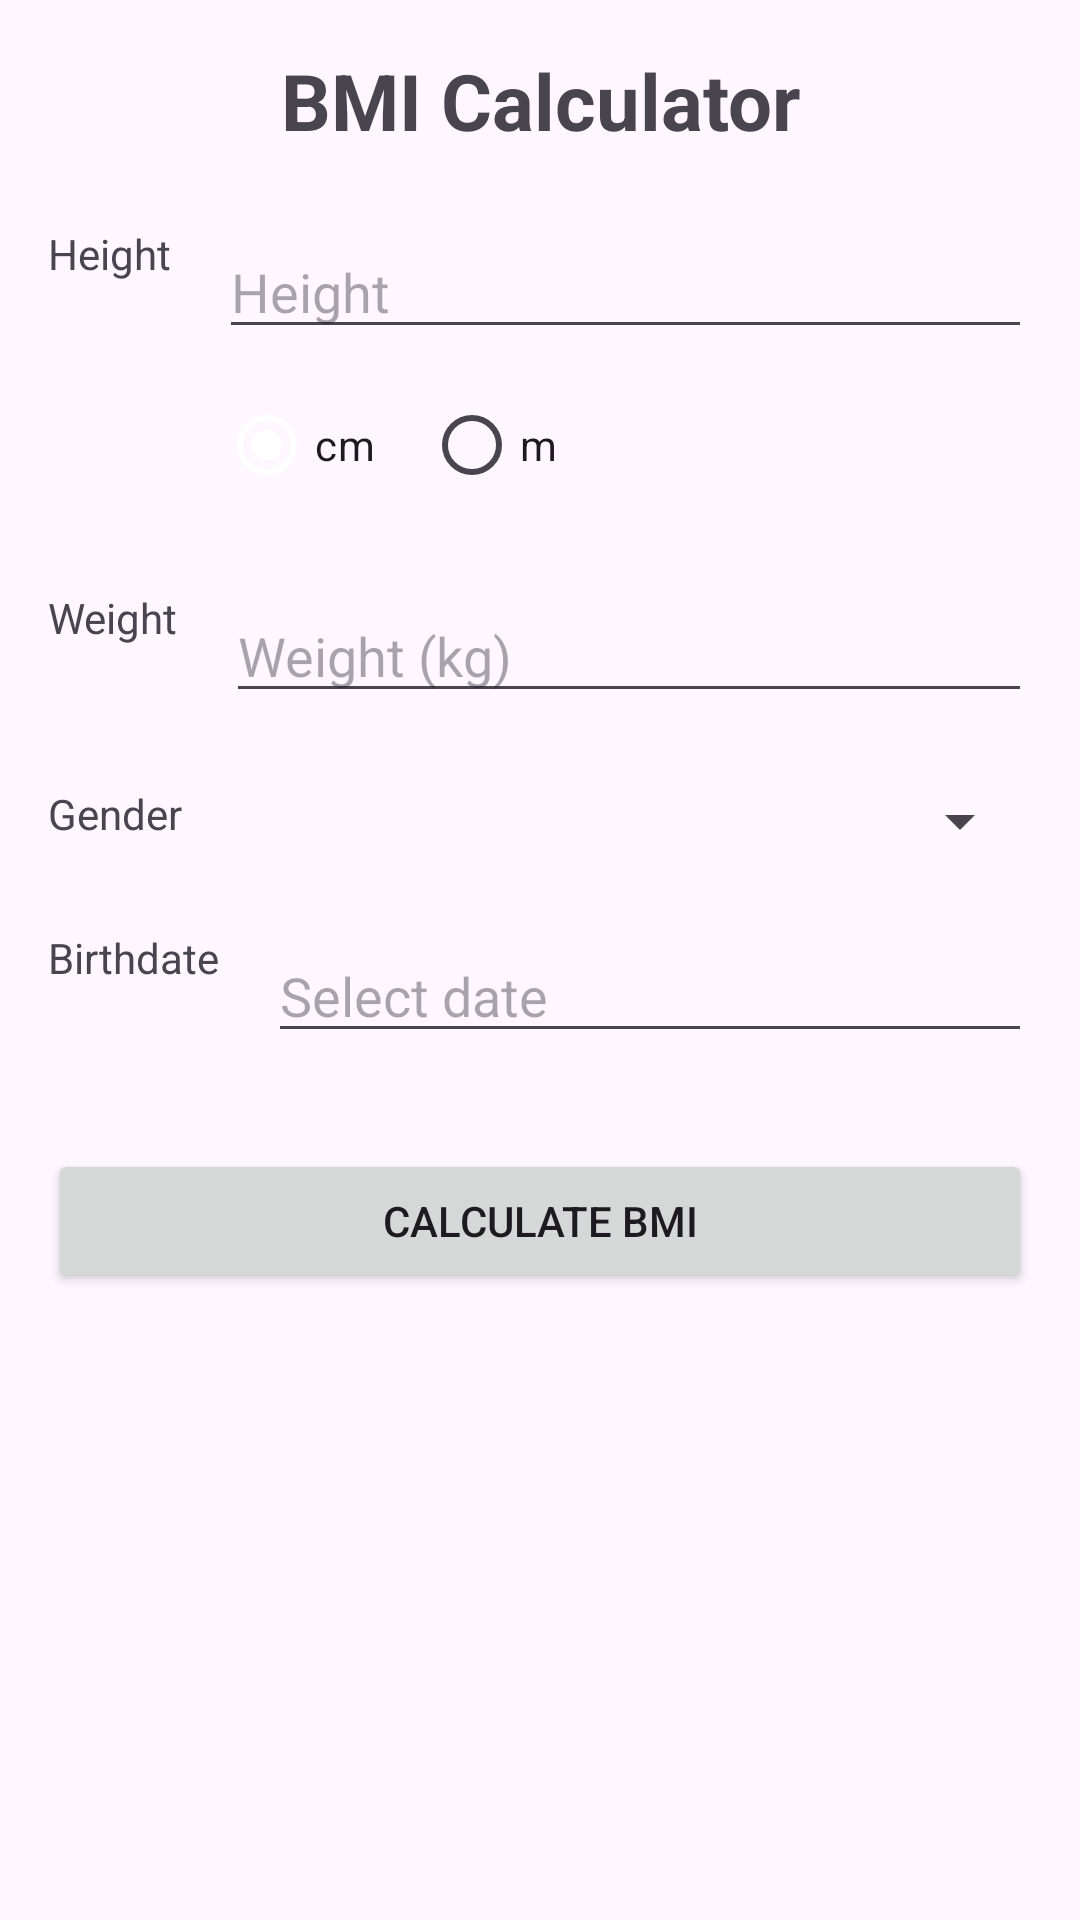

Write the Android layout XML for this screen, with the resource values it uses.
<!-- AndroidManifest.xml: application theme Theme.ICM_calculator -->
<!-- res/layout/calcule_imc.xml -->
<?xml version="1.0" encoding="utf-8"?>
<androidx.constraintlayout.widget.ConstraintLayout
    xmlns:android="http://schemas.android.com/apk/res/android"
    xmlns:app="http://schemas.android.com/apk/res-auto"
    android:id="@+id/main"
    android:layout_width="match_parent"
    android:layout_height="match_parent"
    android:padding="16dp">

    
    <TextView
        android:id="@+id/title"
        android:layout_width="0dp"
        android:layout_height="wrap_content"
        android:text="BMI Calculator"
        android:textSize="26sp"
        android:textStyle="bold"
        android:gravity="center"
        app:layout_constraintTop_toTopOf="parent"
        app:layout_constraintStart_toStartOf="parent"
        app:layout_constraintEnd_toEndOf="parent" />

    
    <TextView
        android:id="@+id/height_label"
        android:layout_width="wrap_content"
        android:layout_height="wrap_content"
        android:text="Height"
        android:layout_marginTop="24dp"
        app:layout_constraintTop_toBottomOf="@id/title"
        app:layout_constraintStart_toStartOf="parent" />

    <EditText
        android:id="@+id/height_editable"
        android:layout_width="0dp"
        android:layout_height="wrap_content"
        android:hint="Height"
        android:inputType="numberDecimal"
        android:layout_marginStart="16dp"
        app:layout_constraintStart_toEndOf="@id/height_label"
        app:layout_constraintEnd_toEndOf="parent"
        app:layout_constraintTop_toTopOf="@id/height_label" />

    
    <RadioGroup
        android:id="@+id/unit_group"
        android:layout_width="0dp"
        android:layout_height="wrap_content"
        android:orientation="horizontal"
        android:layout_marginTop="8dp"
        app:layout_constraintTop_toBottomOf="@id/height_editable"
        app:layout_constraintStart_toStartOf="@id/height_editable"
        app:layout_constraintEnd_toEndOf="parent">

        <RadioButton
            android:id="@+id/radio_cm"
            android:layout_width="wrap_content"
            android:layout_height="wrap_content"
            android:text="cm"
            android:checked="true"/>

        <RadioButton
            android:id="@+id/radio_m"
            android:layout_width="wrap_content"
            android:layout_height="wrap_content"
            android:text="m"
            android:layout_marginStart="16dp"/>
    </RadioGroup>

    
    <TextView
        android:id="@+id/weight_label"
        android:layout_width="wrap_content"
        android:layout_height="wrap_content"
        android:text="Weight"
        android:layout_marginTop="24dp"
        app:layout_constraintTop_toBottomOf="@id/unit_group"
        app:layout_constraintStart_toStartOf="parent" />

    <EditText
        android:id="@+id/weight_editable"
        android:layout_width="0dp"
        android:layout_height="wrap_content"
        android:hint="Weight (kg)"
        android:inputType="numberDecimal"
        android:layout_marginStart="16dp"
        app:layout_constraintStart_toEndOf="@id/weight_label"
        app:layout_constraintEnd_toEndOf="parent"
        app:layout_constraintTop_toTopOf="@id/weight_label" />

    
    <TextView
        android:id="@+id/gender_label"
        android:layout_width="wrap_content"
        android:layout_height="wrap_content"
        android:text="Gender"
        android:layout_marginTop="24dp"
        app:layout_constraintTop_toBottomOf="@id/weight_editable"
        app:layout_constraintStart_toStartOf="parent" />

    <Spinner
        android:id="@+id/gender_spinner"
        android:layout_width="0dp"
        android:layout_height="wrap_content"
        android:layout_marginStart="16dp"
        app:layout_constraintStart_toEndOf="@id/gender_label"
        app:layout_constraintEnd_toEndOf="parent"
        app:layout_constraintTop_toTopOf="@id/gender_label" />

    
    <TextView
        android:id="@+id/birth_label"
        android:layout_width="wrap_content"
        android:layout_height="wrap_content"
        android:text="Birthdate"
        android:layout_marginTop="24dp"
        app:layout_constraintTop_toBottomOf="@id/gender_spinner"
        app:layout_constraintStart_toStartOf="parent" />

    <EditText
        android:id="@+id/date_edit"
        android:layout_width="0dp"
        android:layout_height="wrap_content"
        android:hint="Select date"
        android:focusable="false"
        android:clickable="true"
        android:layout_marginStart="16dp"
        app:layout_constraintStart_toEndOf="@id/birth_label"
        app:layout_constraintEnd_toEndOf="parent"
        app:layout_constraintTop_toTopOf="@id/birth_label" />

    
    <Button
        android:id="@+id/calculate_button"
        android:layout_width="0dp"
        android:layout_height="wrap_content"
        android:text="Calculate BMI"
        android:onClick="onClick"
        android:layout_marginTop="32dp"
        app:layout_constraintTop_toBottomOf="@id/date_edit"
        app:layout_constraintStart_toStartOf="parent"
        app:layout_constraintEnd_toEndOf="parent" />

    
    <TextView
        android:id="@+id/result_text"
        android:layout_width="0dp"
        android:layout_height="wrap_content"
        android:text=""
        android:textSize="20sp"
        android:textStyle="bold"
        android:gravity="center"
        android:layout_marginTop="24dp"
        app:layout_constraintTop_toBottomOf="@id/calculate_button"
        app:layout_constraintStart_toStartOf="parent"
        app:layout_constraintEnd_toEndOf="parent" />

</androidx.constraintlayout.widget.ConstraintLayout>
<!-- resources referenced by this layout -->
<resources>
  <style name="Theme.ICM_calculator" parent="Base.Theme.ICM_calculator" />
  <style name="Base.Theme.ICM_calculator" parent="Theme.Material3.DayNight.NoActionBar">
          <item name="colorPrimary">@color/white</item>
  
          <item name="colorOnPrimary">@color/black</item>
      </style>
  <color name="white">#FFFFFF</color>
  <color name="black">#000000</color>
</resources>
